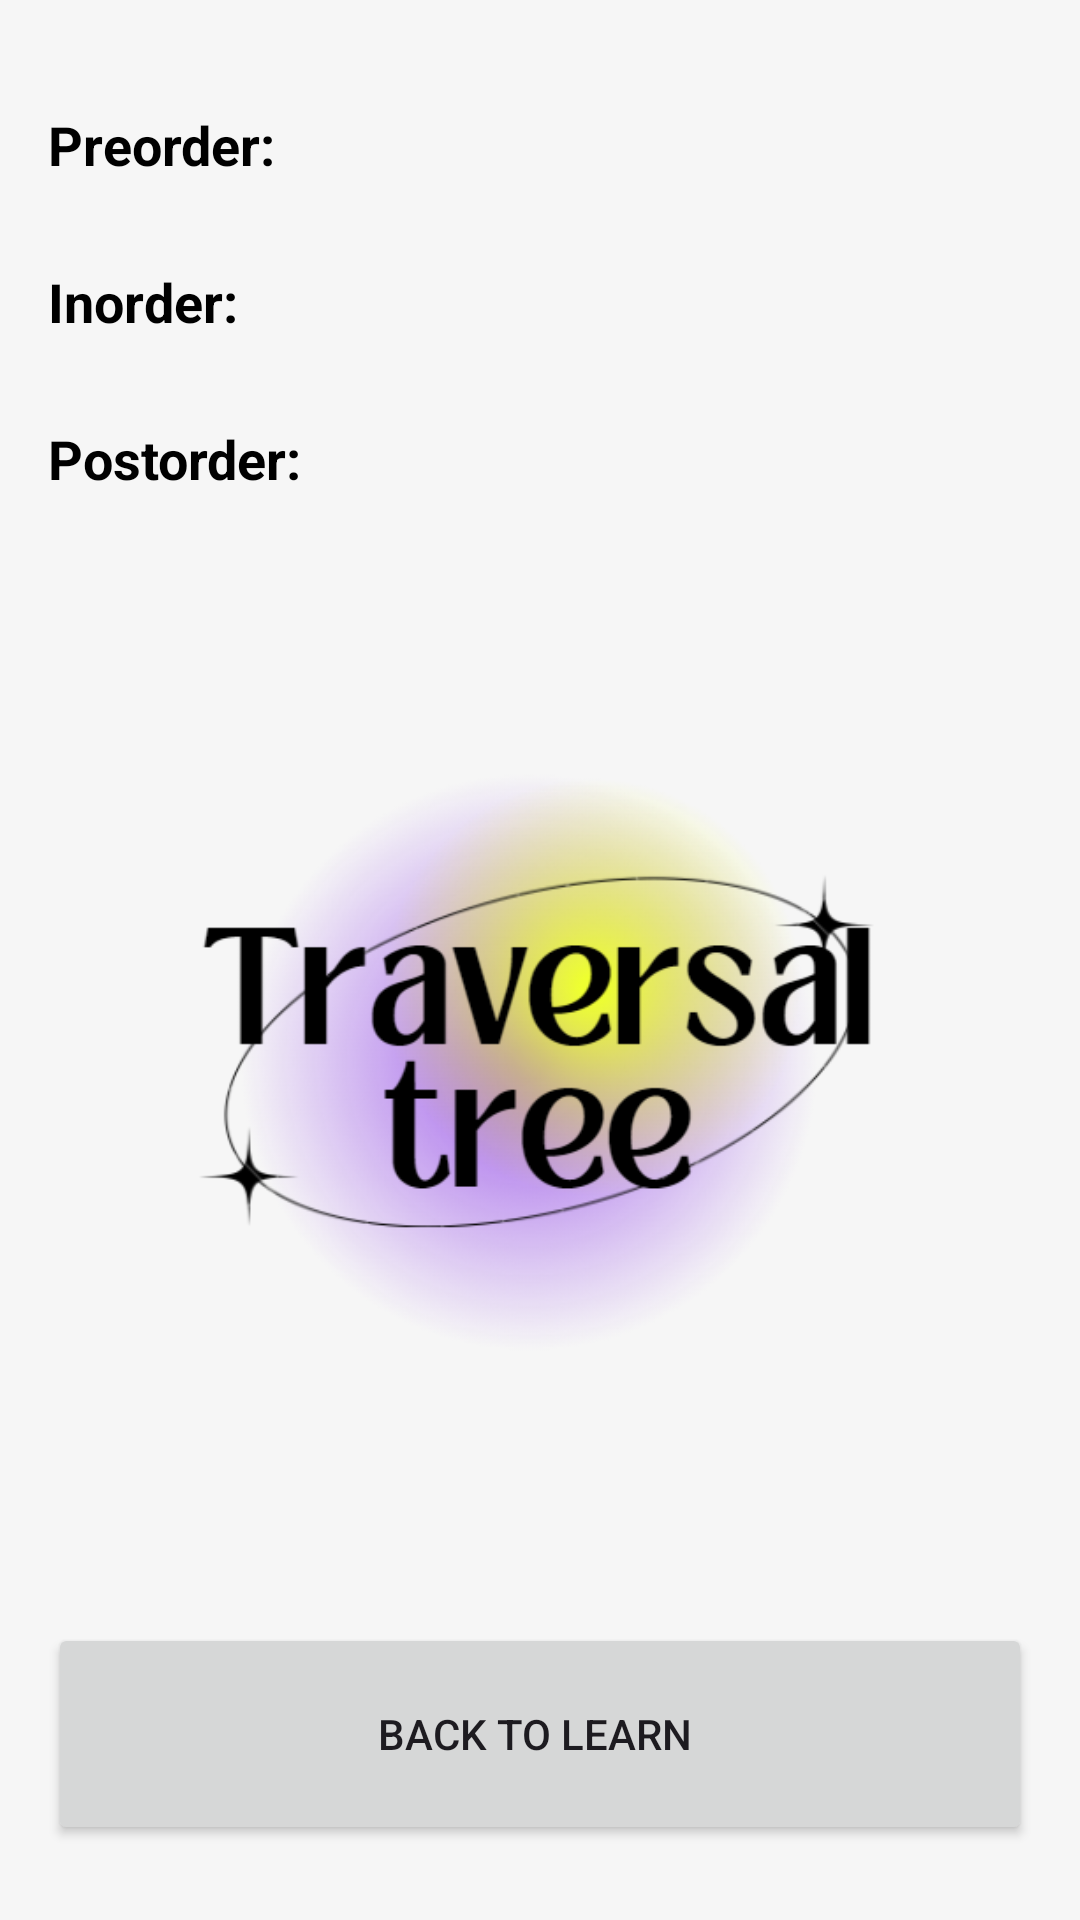

The Android layout XML behind this screen, and the referenced resources:
<!-- AndroidManifest.xml: application theme Theme.PROIECT_FINAL -->
<!-- res/layout/activity_listare.xml -->
<?xml version="1.0" encoding="utf-8"?>
<LinearLayout xmlns:android="http://schemas.android.com/apk/res/android"
    xmlns:app="http://schemas.android.com/apk/res-auto"
    android:layout_width="match_parent"
    android:layout_height="match_parent"
    android:background="#f6f6f6"
    android:orientation="vertical"
    android:padding="16dp">

    <View
        android:layout_width="match_parent"
        android:layout_height="20dp" />

    <TextView
        android:id="@+id/textViewPreorder"
        android:layout_width="wrap_content"
        android:layout_height="wrap_content"
        android:layout_marginBottom="8dp"
        android:text="Preorder:"
        android:textColor="@color/black"
        android:textSize="18sp"
        android:textStyle="bold" />

    <View
        android:layout_width="match_parent"
        android:layout_height="20dp" />

    <TextView
        android:id="@+id/textViewInorder"
        android:layout_width="wrap_content"
        android:layout_height="wrap_content"
        android:layout_marginBottom="8dp"
        android:text="Inorder:"
        android:textColor="@color/black"
        android:textSize="18sp"
        android:textStyle="bold" />

    <View
        android:layout_width="match_parent"
        android:layout_height="20dp" />

    <TextView
        android:id="@+id/textViewPostorder"
        android:layout_width="wrap_content"
        android:layout_height="wrap_content"
        android:text="Postorder:"
        android:textColor="@color/black"
        android:textSize="18sp"
        android:textStyle="bold" />

    <ImageView
        android:id="@+id/imageView2"
        android:layout_width="wrap_content"
        android:layout_height="376dp"
        app:srcCompat="@drawable/traversal" />

    <Button
        android:id="@+id/backedit"
        android:layout_width="match_parent"
        android:layout_height="74dp"
        android:text="Back to learn " />

</LinearLayout>
<!-- resources referenced by this layout -->
<resources>
  <!-- drawable traversal: png bitmap (drawable, 111607 bytes) -->
  <style name="Theme.PROIECT_FINAL" parent="Base.Theme.PROIECT_FINAL" />
  <style name="Base.Theme.PROIECT_FINAL" parent="Theme.Material3.DayNight.NoActionBar">
          
          
      </style>
  <!-- not gathered from this repository: default colours our renderer supplied (Android Studio template values) -->
  <color name="black">#FF000000</color>
</resources>
